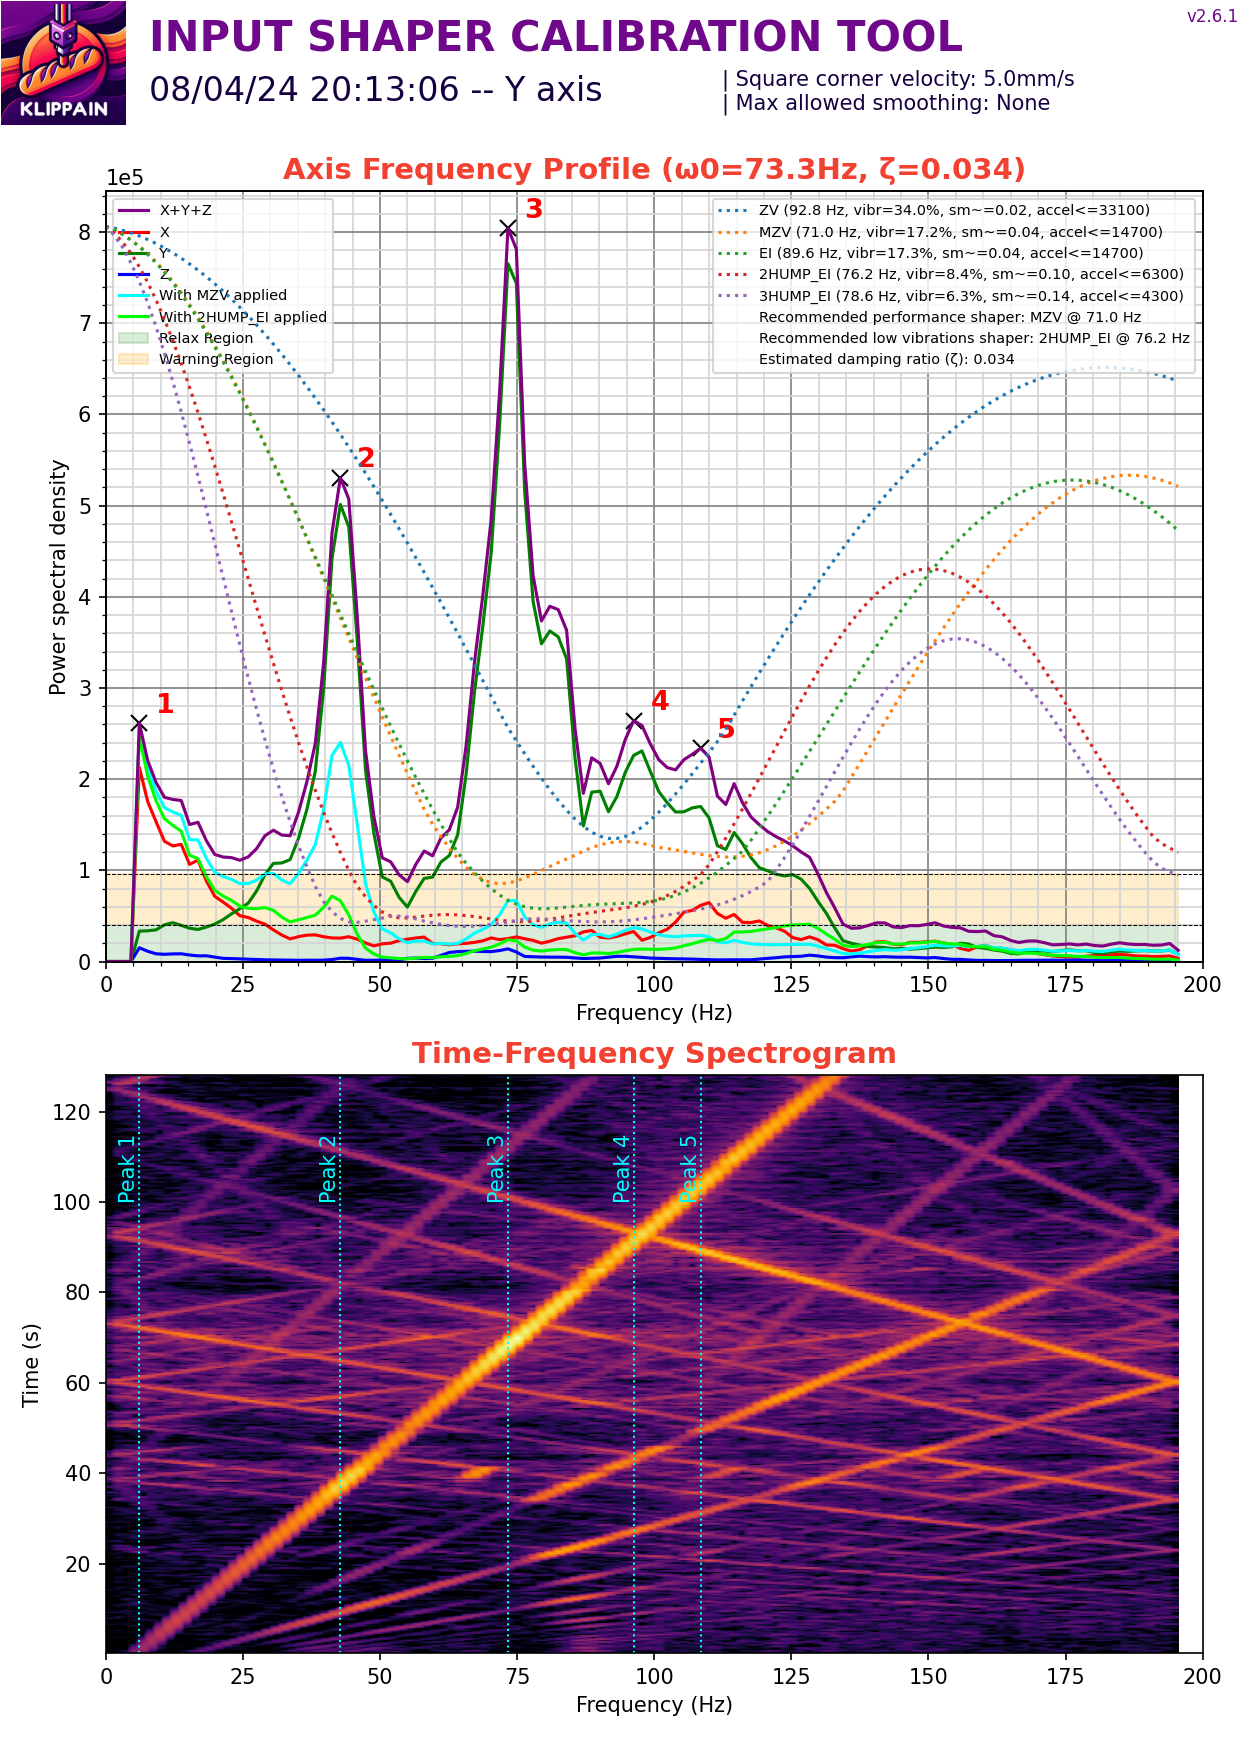

Values plotted in this chart, from the file beside it:
#time, accel_x, accel_y, accel_z
542, -2665, 0.000000, -77529
542, -2073, 1036, -76763
542, 2961, -5181, -78908
542, 3997, -5922, -77989
542, 148, -3701, -78295
542, 1332, -3553, -76456
542, 148, -11695, -80440
542, 4885, -12880, -76916
542, -2517, -12584, -77376
542, 740.2, 1925, -77222
542, 1332, -592.2, -79980
542, 3997, 5033, -75843
542, 0.000000, 16136, -78601
542, 2073, 6070, -79827
542, 888.2, 3553, -75537
542, -2073, -8142, -79674
542, 3405, -12584, -77069
542, -3257, -1332, -77989
542, 2665, 148, -77222
542, 1184, 8734, -77989
542, 740.2, 10363, -77835
542, 888.2, 10659, -78448
542, -1036, 888.2, -78755
542.1, 3997, -2073, -77069
542.1, -888.2, 3109, -77682
542.1, 296.1, 3405, -78601
542.1, 1184, -3849, -79521
542.1, 888.2, -3849, -78295
542.1, 740.2, 5774, -76763
542.1, 2517, 3997, -77222
542.1, -1332, -1628, -78448
542.1, 1480, -740.2, -77222
542.1, -444.1, 9179, -77529
542.1, 592.2, 13916, -76150
542.1, 3553, 5626, -78295
542.1, -888.2, 1036, -78142
542.1, 5329, -2517, -76763
542.1, -1776, -5181, -77989
542.1, 740.2, -296.1, -77069
542.1, 888.2, 592.2, -79214
542.1, 2517, 4441, -80134
542.1, 2961, 9919, -77989
542.1, 2813, 7106, -78755
542.1, 0.000000, 2073, -76763
542.1, 444.1, -888.2, -76916
542.1, 444.1, -1925, -78908
542.1, 3109, -9771, -77682
542.1, 0.000000, -14064, -77989
542.1, -1480, -5181, -77222
542.1, -740.2, 7402, -76916
542.1, -1776, -3701, -81972
542.1, 6662, 1480, -74005
542.1, 296.1, 2961, -80287
542.1, -1036, -5181, -76916
542.1, 2073, -7254, -77222
542.1, 1480, -12732, -79674
542.1, -3701, -5922, -78295
542.1, -2221, 1184, -77376
542.1, -148, 296.1, -80440
542.1, 4885, -3849, -76916
... 50,117 more rows
